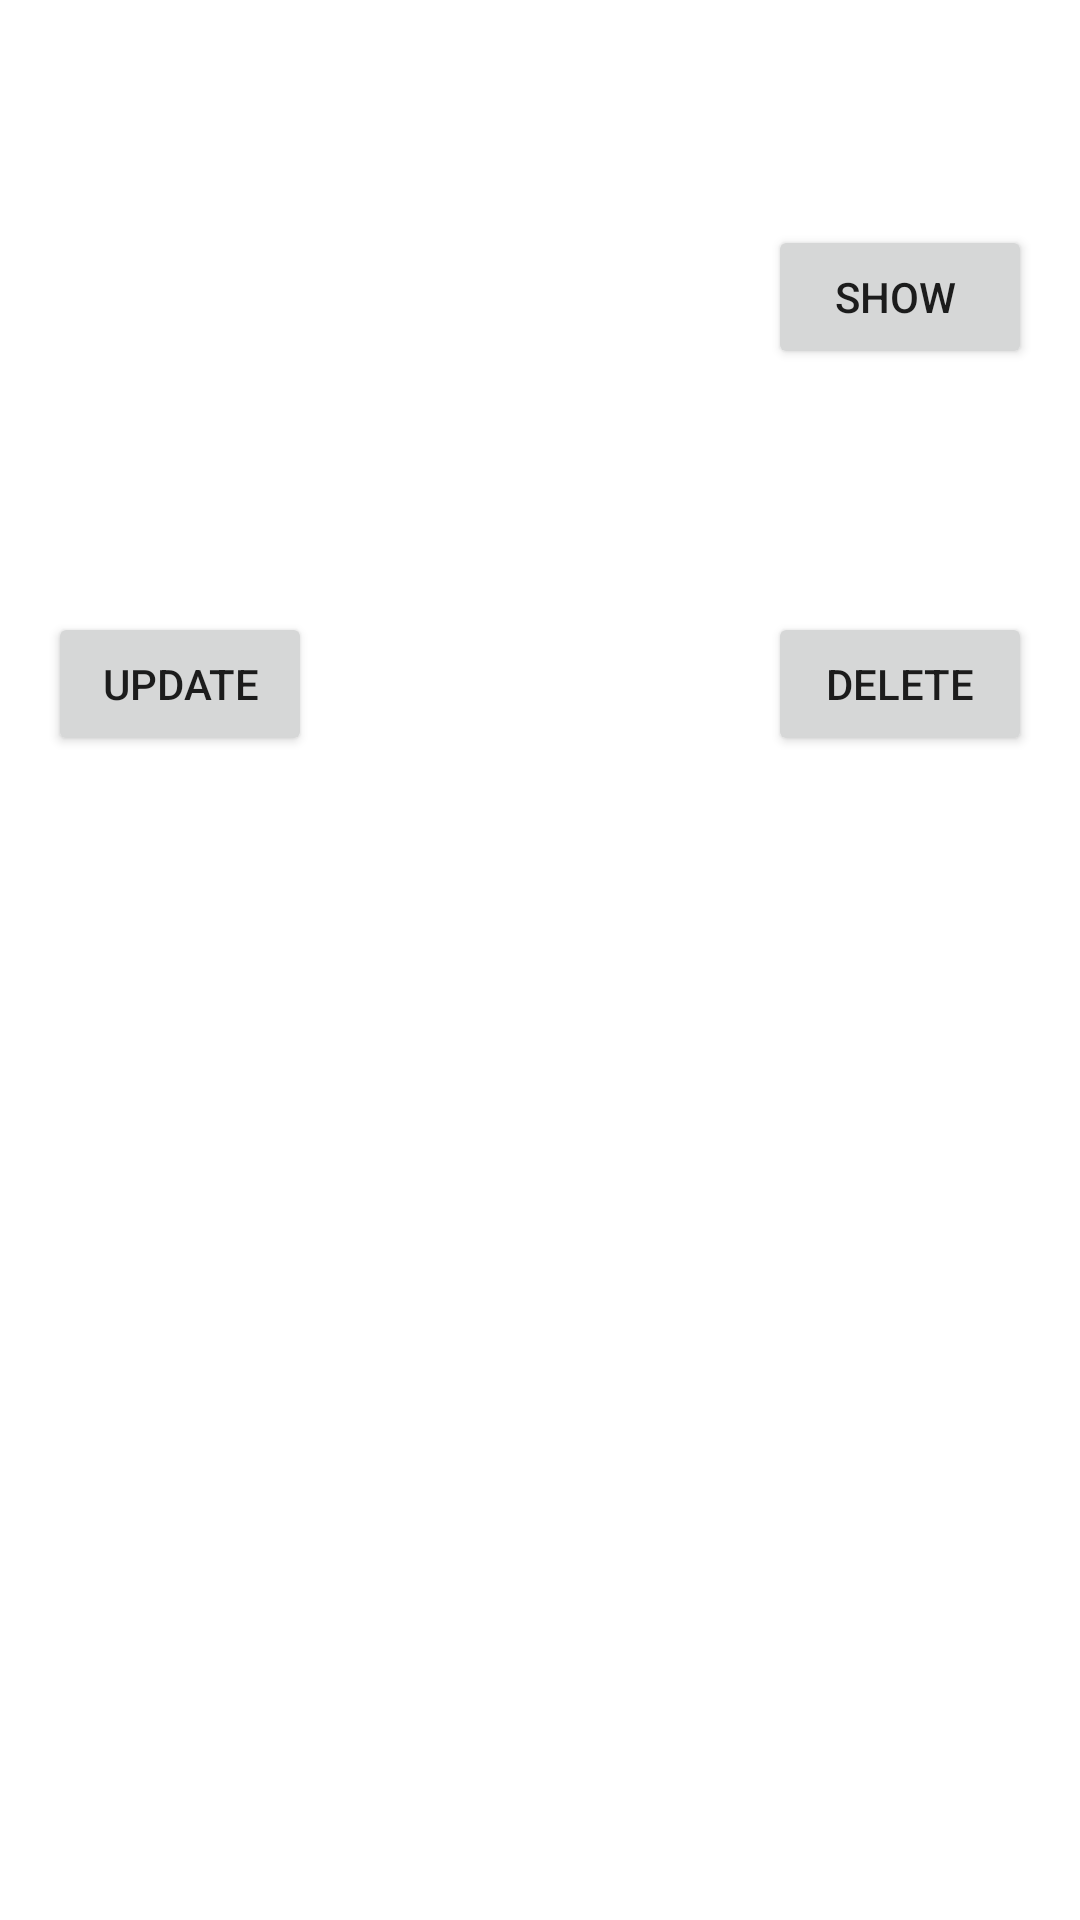

This screen was rendered from an Android layout file. Write that file and the resources it references.
<!-- AndroidManifest.xml: application theme AppTheme -->
<!-- res/layout/activity_report_details.xml -->
<?xml version="1.0" encoding="utf-8"?>
<android.support.constraint.ConstraintLayout xmlns:android="http://schemas.android.com/apk/res/android"
    xmlns:app="http://schemas.android.com/apk/res-auto"
    xmlns:tools="http://schemas.android.com/tools"
    android:layout_width="match_parent"
    android:layout_height="match_parent"
    tools:context=".ReportDetailsActivity">

    <ScrollView
        android:layout_width="match_parent"
        android:layout_height="match_parent"
        app:layout_constraintBottom_toBottomOf="parent"
        app:layout_constraintEnd_toEndOf="parent"
        app:layout_constraintHorizontal_bias="1.0"
        app:layout_constraintStart_toStartOf="parent"
        app:layout_constraintTop_toTopOf="parent"
        app:layout_constraintVertical_bias="0.0">

        <android.support.constraint.ConstraintLayout
            android:layout_width="match_parent"
            android:layout_height="wrap_content"
            android:layout_marginBottom="0dp"
            app:layout_constraintBottom_toBottomOf="parent"
            app:layout_constraintEnd_toEndOf="parent"
            app:layout_constraintStart_toStartOf="parent"
            app:layout_constraintTop_toTopOf="parent">

            <ImageView
                android:id="@+id/reportImageView"
                android:layout_width="wrap_content"
                android:layout_height="wrap_content"
                android:layout_marginTop="16dp"
                android:scaleType="fitXY"
                app:layout_constraintEnd_toEndOf="parent"
                app:layout_constraintStart_toStartOf="parent"
                app:layout_constraintTop_toTopOf="parent" />

            <TextView
                android:id="@+id/dateTextView"
                android:layout_width="match_parent"
                android:layout_height="wrap_content"
                android:layout_marginStart="16dp"
                android:layout_marginTop="32dp"
                android:layout_marginEnd="16dp"
                app:layout_constraintEnd_toEndOf="parent"
                app:layout_constraintHorizontal_bias="0.0"
                app:layout_constraintStart_toStartOf="parent"
                app:layout_constraintTop_toBottomOf="@+id/reportImageView" />

            <TextView
                android:id="@+id/locationTextView"
                android:layout_width="0dp"
                android:layout_height="wrap_content"
                android:layout_marginStart="16dp"
                android:layout_marginTop="20dp"
                android:layout_marginEnd="8dp"
                app:layout_constraintEnd_toStartOf="@+id/locationButton"
                app:layout_constraintStart_toStartOf="parent"
                app:layout_constraintTop_toBottomOf="@+id/dateTextView" />

            <TextView
                android:id="@+id/goalTextView"
                android:layout_width="match_parent"
                android:layout_height="wrap_content"
                android:layout_marginStart="16dp"
                android:layout_marginTop="20dp"
                android:layout_marginEnd="16dp"
                app:layout_constraintEnd_toEndOf="parent"
                app:layout_constraintStart_toStartOf="parent"
                app:layout_constraintTop_toBottomOf="@+id/locationTextView" />

            <TextView
                android:id="@+id/activitiesTextView"
                android:layout_width="match_parent"
                android:layout_height="wrap_content"
                android:layout_marginStart="16dp"
                android:layout_marginTop="20dp"
                android:layout_marginEnd="16dp"
                app:layout_constraintEnd_toEndOf="parent"
                app:layout_constraintHorizontal_bias="1.0"
                app:layout_constraintStart_toStartOf="parent"
                app:layout_constraintTop_toBottomOf="@+id/goalTextView" />

            <Button
                android:id="@+id/locationButton"
                android:layout_width="wrap_content"
                android:layout_height="wrap_content"
                android:layout_marginTop="8dp"
                android:layout_marginEnd="16dp"
                android:onClick="onClickShowLocation"
                android:text="Show "
                app:layout_constraintEnd_toEndOf="parent"
                app:layout_constraintTop_toBottomOf="@+id/dateTextView" />

            <Button
                android:id="@+id/updateButton"
                android:layout_width="wrap_content"
                android:layout_height="wrap_content"
                android:layout_marginStart="16dp"
                android:layout_marginTop="20dp"
                android:onClick="onClickUpdate"
                android:text="Update"
                app:layout_constraintStart_toStartOf="parent"
                app:layout_constraintTop_toBottomOf="@+id/activitiesTextView" />

            <Button
                android:id="@+id/deleteButton"
                android:layout_width="wrap_content"
                android:layout_height="wrap_content"
                android:layout_marginTop="20dp"
                android:layout_marginEnd="16dp"
                android:onClick="onClickDelete"
                android:text="delete"
                app:layout_constraintEnd_toEndOf="parent"
                app:layout_constraintTop_toBottomOf="@+id/activitiesTextView" />
        </android.support.constraint.ConstraintLayout>
    </ScrollView>

</android.support.constraint.ConstraintLayout>
<!-- resources referenced by this layout -->
<resources>
  <style name="AppTheme" parent="Theme.MaterialComponents.Light.NoActionBar">
          
      </style>
</resources>
